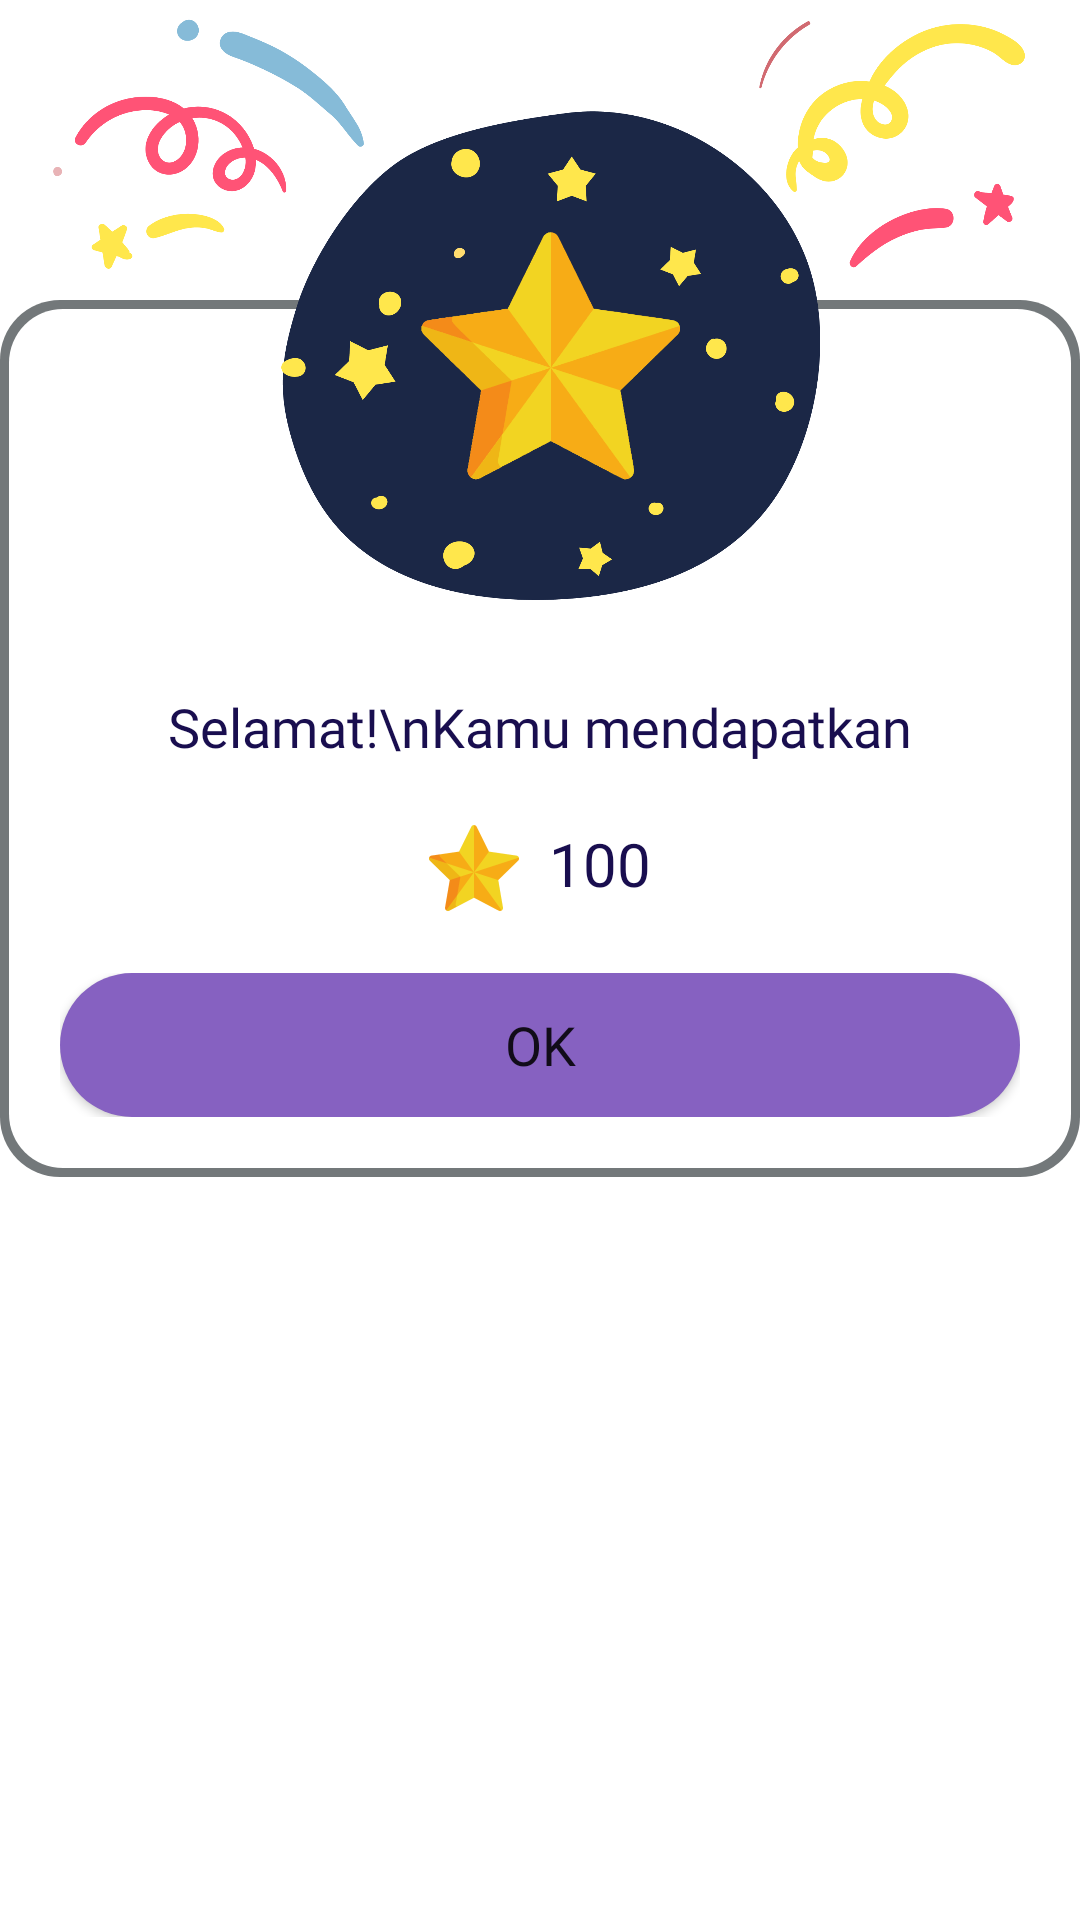

This screen was rendered from an Android layout file. Write that file and the resources it references.
<!-- AndroidManifest.xml: application theme Theme.BrushMyTeethChallange -->
<!-- res/layout/custom_point_dialog.xml -->
<?xml version="1.0" encoding="utf-8"?>
<RelativeLayout xmlns:android="http://schemas.android.com/apk/res/android"
    android:layout_width="match_parent"
    android:layout_height="match_parent"
    xmlns:app="http://schemas.android.com/apk/res-auto">
    <ImageView
        android:id="@+id/imgLogoDialog"
        android:layout_width="match_parent"
        android:layout_height="200dp"
        android:src="@drawable/get_point"
        android:translationZ="100dp"
        android:layout_centerHorizontal="true"/>
    <RelativeLayout
        android:layout_width="match_parent"
        android:layout_height="wrap_content"
        android:layout_centerHorizontal="true"
        android:paddingTop="130dp"
        android:paddingStart="20dp"
        android:paddingEnd="20dp"
        android:paddingBottom="20dp"
        android:background="@drawable/custom_border_dialog"
        android:layout_marginTop="100dp">
        <TextView
            android:id="@+id/txtUploadDialogMessage"
            android:layout_width="match_parent"
            android:layout_height="wrap_content"
            android:text="Selamat!\nKamu mendapatkan"
            android:gravity="center_horizontal"
            android:textSize="18sp"
            android:textColor="@color/text"
            android:fontFamily="@font/nunito_bold"/>
        <LinearLayout
            android:id="@+id/llPoint"
            android:layout_width="wrap_content"
            android:layout_height="wrap_content"
            android:layout_below="@+id/txtUploadDialogMessage"
            android:layout_centerHorizontal="true"
            android:layout_marginTop="20dp"
            android:orientation="horizontal">
            <ImageView
                android:layout_width="30dp"
                android:layout_height="30dp"
                android:src="@drawable/point_logo"
                android:layout_marginEnd="10dp"/>
            <TextView
                android:layout_width="wrap_content"
                android:layout_height="wrap_content"
                android:fontFamily="@font/nunito_bold"
                android:text="100"
                android:textSize="20sp"
                android:textColor="@color/text"/>

        </LinearLayout>
        <RelativeLayout
            android:layout_width="match_parent"
            android:layout_height="wrap_content"
            android:layout_marginTop="20dp"
            android:layout_below="@+id/llPoint">
            <Button
                android:id="@+id/btnOk"
                android:layout_width="match_parent"
                android:layout_height="wrap_content"
                android:paddingStart="30dp"
                android:paddingEnd="30dp"
                android:background="@drawable/custom_button"
                app:backgroundTint="@null"
                android:text="OK"
                android:textAllCaps="false"
                android:fontFamily="@font/nunito_bold"
                android:textSize="18sp"/>
        </RelativeLayout>

    </RelativeLayout>

</RelativeLayout>
<!-- resources referenced by this layout -->
<resources>
  <color name="text">#190E4F</color>
  <!-- drawable custom_border_dialog (drawable-v24) -->
  <?xml version="1.0" encoding="UTF-8"?>
  <layer-list xmlns:android="http://schemas.android.com/apk/res/android">
      <item>
          <shape android:shape="rectangle" >
              <solid android:color="@color/gray" />
              <corners android:radius="20dp"/>
          </shape>
      </item>
      <item
          android:top="3dp" android:start="3dp"
          android:end="3dp"
          android:bottom="3dp"
          >
          <shape android:shape="rectangle" >
              <solid android:color="@color/white" />
              <corners android:radius="18dp"/>
          </shape>
      </item>
  </layer-list>
  <!-- drawable custom_button (drawable-v24) -->
  <?xml version="1.0" encoding="UTF-8"?>
  <layer-list xmlns:android="http://schemas.android.com/apk/res/android">
      <item>
          <shape android:shape="rectangle" >
              <solid android:color="@color/purpleButton"/>
              <corners android:radius="100dp"/>
          </shape>
      </item>
  </layer-list>
  <!-- drawable get_point: png bitmap (drawable, 166426 bytes) -->
  <!-- drawable point_logo: png bitmap (drawable, 8798 bytes) -->
  <style name="Theme.BrushMyTeethChallange" parent="Theme.MaterialComponents.DayNight.NoActionBar">
          
          <item name="colorPrimary">@color/purpleButton</item>
          <item name="colorPrimaryVariant">@color/purpleLightButton</item>
          <item name="colorOnPrimary">@color/white</item>
          
          <item name="colorSecondary">@color/textPrimary</item>
          <item name="colorSecondaryVariant">@color/purpleLightButton</item>
          <item name="colorOnSecondary">@color/text</item>
          
          <item name="android:statusBarColor" tools:targetApi="l">?attr/colorPrimaryVariant</item>
          
          <item name="android:windowAnimationStyle">@style/CustomActivityAnimation</item>
          <item name="android:forceDarkAllowed" tools:targetApi="q">false</item>
      </style>
  <color name="gray">#73787A</color>
  <color name="white">#FFFFFFFF</color>
  <color name="purpleButton">#8661C1</color>
  <color name="purpleLightButton">#A074E7</color>
  <color name="textPrimary">#190E4F</color>
  <style name="CustomActivityAnimation" parent="@android:style/Animation.Activity">
          <item name="android:activityOpenEnterAnimation">@anim/from_right</item>
          <item name="android:activityOpenExitAnimation">@anim/to_left</item>
          <item name="android:activityCloseEnterAnimation">@anim/from_left</item>
          <item name="android:activityCloseExitAnimation">@anim/to_right</item>
      </style>
</resources>
